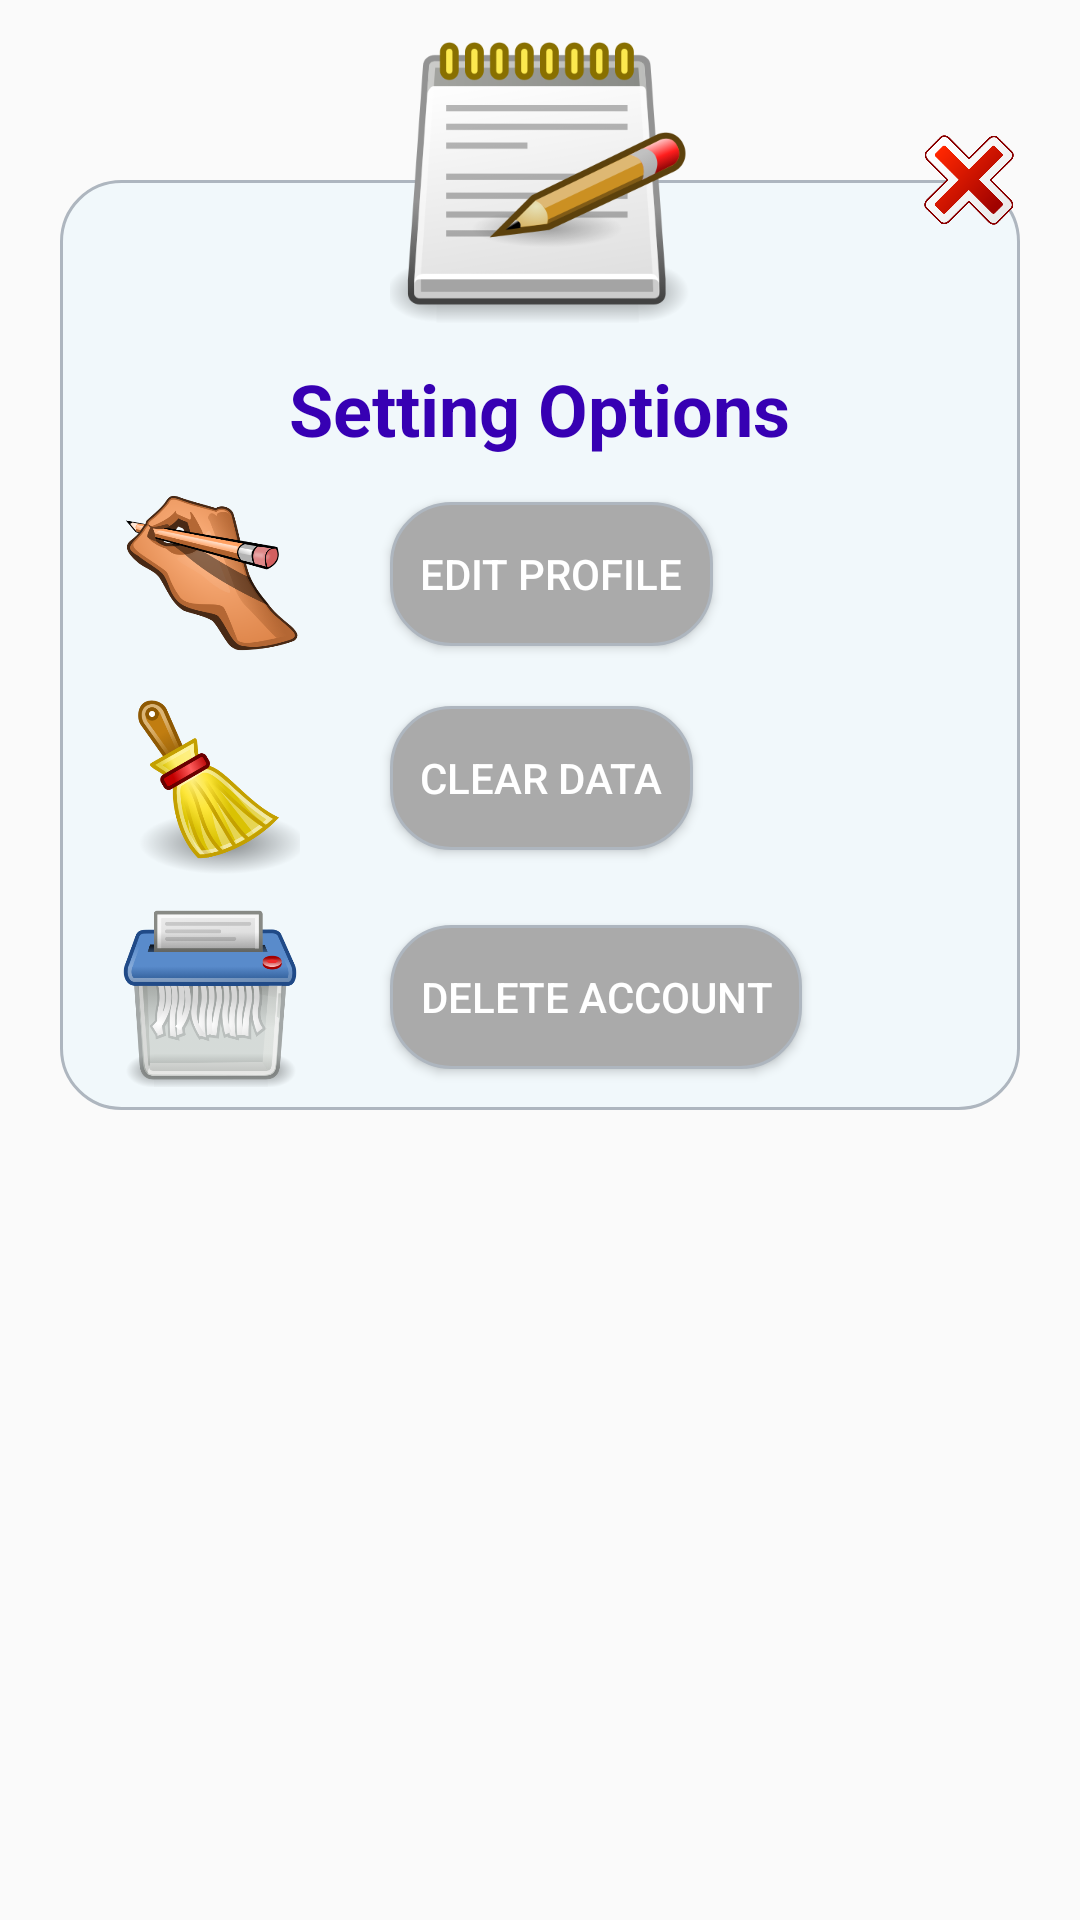

Produce the Android XML layout that renders to this screen, including the resource entries it uses.
<!-- AndroidManifest.xml: application theme Theme.Todo -->
<!-- res/layout/touch_click.xml -->
<?xml version="1.0" encoding="utf-8"?>
<RelativeLayout xmlns:android="http://schemas.android.com/apk/res/android"
    xmlns:app="http://schemas.android.com/apk/res-auto"
    xmlns:tools="http://schemas.android.com/tools"
    android:layout_width="wrap_content"
    android:layout_height="wrap_content"
    android:layout_margin="10dp">

    <RelativeLayout
        android:layout_width="320dp"
        android:layout_height="wrap_content"
        android:layout_centerHorizontal="true">

        <RelativeLayout
            android:layout_width="match_parent"
            android:layout_height="310dp"
            android:layout_marginTop="60dp"
            android:background="@drawable/deletepopupbackground">

            <TextView
                android:id="@+id/textView2"
                android:layout_width="wrap_content"
                android:layout_height="wrap_content"
                android:layout_centerHorizontal="true"
                android:layout_marginTop="60dp"
                android:text="@string/choose"
                android:textColor="@color/purple_700"
                android:textSize="24sp"
                android:textStyle="bold" />

            <ImageView
                android:id="@+id/profile_editing"
                android:layout_width="60dp"
                android:layout_height="60dp"
                android:layout_below="@id/textView2"
                android:layout_alignParentStart="true"
                android:layout_marginStart="20dp"
                android:layout_marginTop="10dp"
                android:contentDescription="@string/logo"
                app:srcCompat="@drawable/edit_profile" />

            <ImageView
                android:id="@+id/clear_data"
                android:layout_width="60dp"
                android:layout_height="60dp"
                android:layout_below="@id/profile_editing"
                android:layout_alignParentStart="true"
                android:layout_marginStart="20dp"
                android:layout_marginTop="10dp"
                android:contentDescription="@string/logo"
                android:scaleType="fitCenter"
                app:srcCompat="@drawable/clear_data" />

            <ImageView
                android:id="@+id/account_delete"
                android:layout_width="60dp"
                android:layout_height="60dp"
                android:layout_below="@id/clear_data"
                android:layout_alignParentStart="true"
                android:layout_marginStart="20dp"
                android:layout_marginTop="10dp"
                android:contentDescription="@string/logo"
                android:scaleType="fitCenter"
                app:srcCompat="@drawable/delete_task" />

            <Button
                android:id="@+id/edit_button"
                android:layout_width="wrap_content"
                android:layout_height="wrap_content"
                android:layout_below="@id/textView2"
                android:layout_marginStart="30dp"
                android:layout_marginTop="15dp"
                android:layout_toEndOf="@id/profile_editing"
                android:background="@drawable/rounder"
                android:paddingStart="10dp"
                android:paddingEnd="10dp"
                android:text="@string/edit"
                android:textColor="@color/white" />

            <Button
                android:id="@+id/clear_button"
                android:layout_width="wrap_content"
                android:layout_height="wrap_content"
                android:layout_below="@id/edit_button"
                android:layout_marginStart="30dp"
                android:layout_marginTop="20dp"
                android:layout_toEndOf="@id/clear_data"
                android:background="@drawable/rounder"
                android:paddingStart="10dp"
                android:paddingEnd="10dp"
                android:text="@string/clear"
                android:textColor="@color/white" />

            <Button
                android:id="@+id/delete_account_button"
                android:layout_width="wrap_content"
                android:layout_height="wrap_content"
                android:layout_below="@id/clear_button"
                android:layout_marginStart="30dp"
                android:layout_marginTop="25dp"
                android:layout_toEndOf="@id/account_delete"
                android:background="@drawable/rounder"
                android:paddingStart="10dp"
                android:paddingEnd="10dp"
                android:text="@string/format"
                android:textColor="@color/white" />

        </RelativeLayout>

        <ImageView
            android:id="@+id/profile_edit_image"
            android:layout_width="100dp"
            android:layout_height="100dp"
            android:layout_centerHorizontal="true"
            android:layout_marginTop="10dp"
            android:contentDescription="@string/logo"
            android:scaleType="fitCenter"
            app:srcCompat="@drawable/touch_edit" />

        <ImageView
            android:id="@+id/minimize2"
            android:layout_width="30dp"
            android:layout_height="30dp"
            android:layout_alignParentEnd="true"
            android:layout_marginTop="45dp"
            android:layout_marginEnd="2dp"
            android:contentDescription="@string/logo"
            android:scaleType="fitCenter"
            app:srcCompat="@drawable/cancel" />

    </RelativeLayout>
</RelativeLayout>
<!-- resources referenced by this layout -->
<resources>
  <color name="purple_700">#FF3700B3</color>
  <color name="white">#FFFFFFFF</color>
  <!-- drawable cancel: png bitmap (drawable, 21689 bytes) -->
  <!-- drawable clear_data: png bitmap (drawable, 52123 bytes) -->
  <!-- drawable delete_task: png bitmap (drawable, 45363 bytes) -->
  <!-- drawable deletepopupbackground (drawable) -->
  <?xml version="1.0" encoding="utf-8"?>
  <shape  xmlns:android="http://schemas.android.com/apk/res/android">
      <stroke android:width="1dp" android:color="@color/grey"/>
      <solid android:color="@color/light_white"/>
      <corners android:radius="20dp"/>
  </shape>
  <!-- drawable edit_profile: png bitmap (drawable, 52009 bytes) -->
  <!-- drawable rounder (drawable) -->
  <?xml version="1.0" encoding="utf-8"?>
  <shape android:shape="rectangle" xmlns:android="http://schemas.android.com/apk/res/android">
  
   <stroke android:width="1dp" android:color="@color/grey"/>
   <solid android:color="@color/light_brown"/>
   <corners android:radius="20dp"/>
  </shape>
  <!-- drawable touch_edit: png bitmap (drawable, 27788 bytes) -->
  <string name="choose">Setting Options</string>
  <string name="clear">Clear Data</string>
  <string name="edit">Edit Profile</string>
  <string name="format">Delete Account</string>
  <string name="logo">logo</string>
  <style name="Theme.Todo" parent="Theme.AppCompat.DayNight.NoActionBar">
          
          <item name="colorPrimary">@color/purple_500</item>
          <item name="colorPrimaryVariant">@color/black</item>
          <item name="colorOnPrimary">@color/white</item>
          
          <item name="colorSecondary">@color/teal_200</item>
          <item name="colorSecondaryVariant">@color/teal_700</item>
          <item name="colorOnSecondary">@color/black</item>
          
          <item name="android:statusBarColor" tools:targetApi="l">?attr/colorPrimaryVariant</item>
          <item name="android:colorBackgroundFloating">@color/light_blue</item>
  
          
      </style>
  <color name="grey">#AEB6BF</color>
  <color name="light_white">#F1F8FB</color>
  <color name="light_brown">#AAAAAA</color>
  <color name="purple_500">#FF6200EE</color>
  <color name="black">#FF000000</color>
  <color name="teal_200">#FF03DAC5</color>
  <color name="teal_700">#FF018786</color>
  <color name="light_blue">#EAEDED</color>
</resources>
